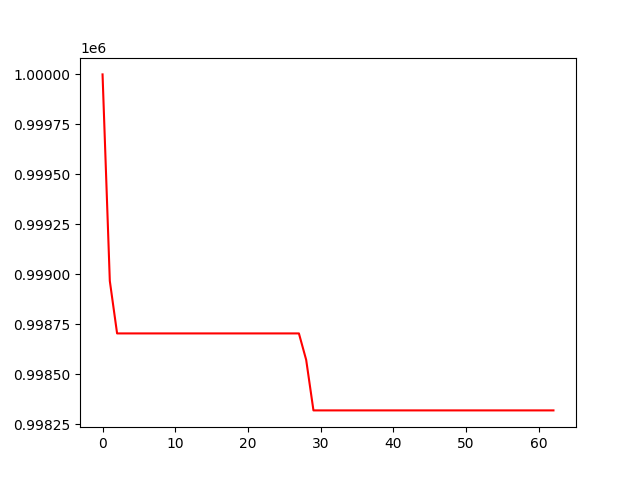

Values plotted in this chart, from the file beside it:
, 0
0, 1000000
1, 998966
2, 998704
3, 998704
4, 998704
5, 998704
6, 998704
7, 998704
8, 998704
9, 998704
10, 998704
11, 998704
12, 998704
13, 998704
14, 998704
15, 998704
16, 998704
17, 998704
18, 998704
19, 998704
20, 998704
21, 998704
22, 998704
23, 998704
24, 998704
25, 998704
26, 998704
27, 998704
28, 998571
29, 998318
30, 998318
31, 998318
32, 998318
33, 998318
34, 998318
35, 998318
36, 998318
37, 998318
38, 998318
39, 998318
40, 998318
41, 998318
42, 998318
43, 998318
44, 998318
45, 998318
46, 998318
47, 998318
48, 998318
49, 998318
50, 998318
51, 998318
52, 998318
53, 998318
54, 998318
55, 998318
56, 998318
57, 998318
58, 998318
59, 998318
... 3 more rows
